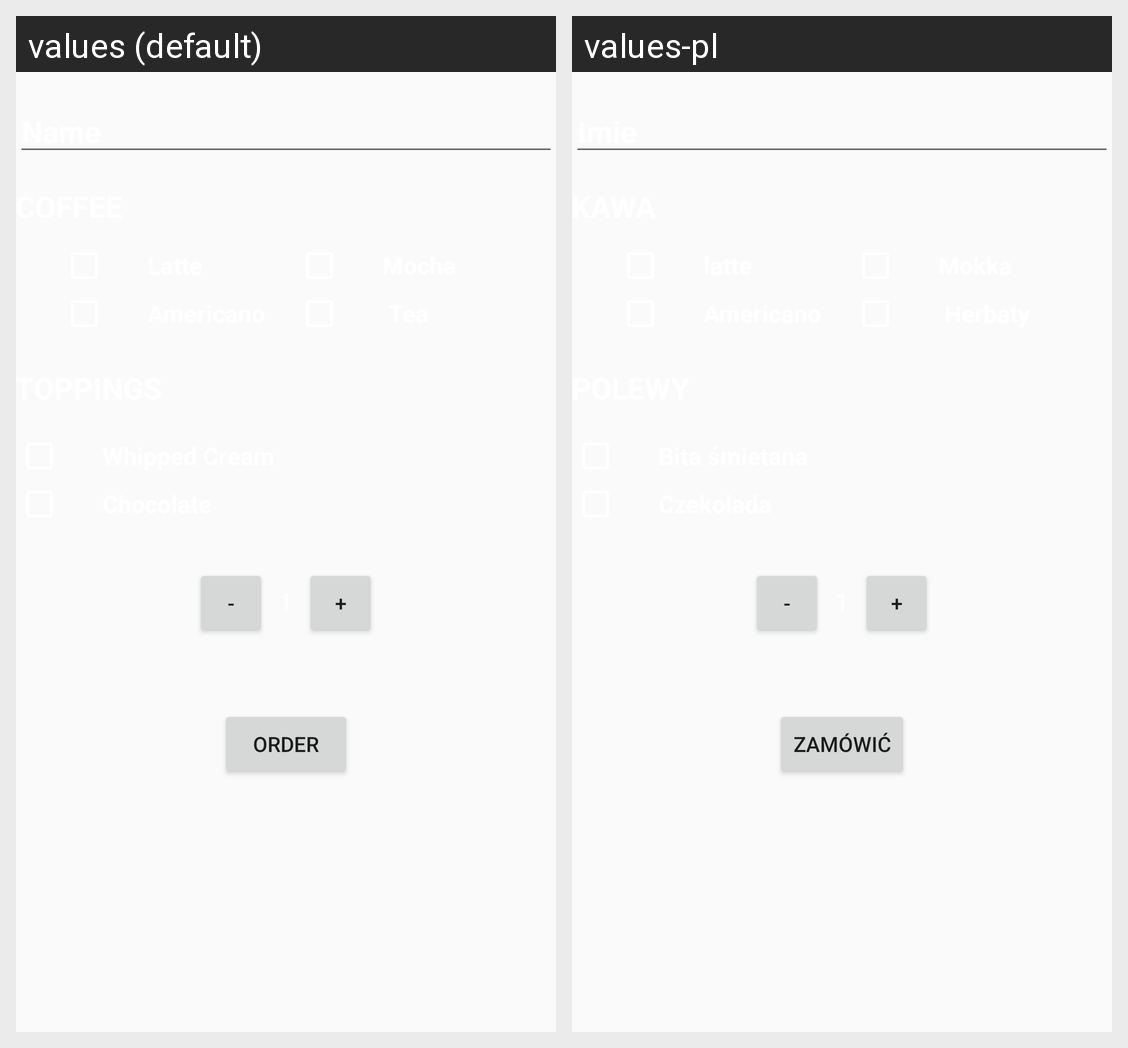

Strings drawn on this Android screen and how each of the app's shown locales translates them:
Android screen res/layout/activity_main.xml rendered under 2 locales, left to right: values (default), values-pl. Device: Nexus 5 (rendered at 1080×1920; each locale shown at half size, 540×960, under a caption strip naming it); theme AppTheme.
Strings drawn on this screen, with the default value and each locale's value (text and hints the layout hard-codes, and strings that could not be matched under every locale, appear in the picture but are not listed):

name
  values: Name
  values-pl: Imie

order
  values: Order
  values-pl: zamówić
